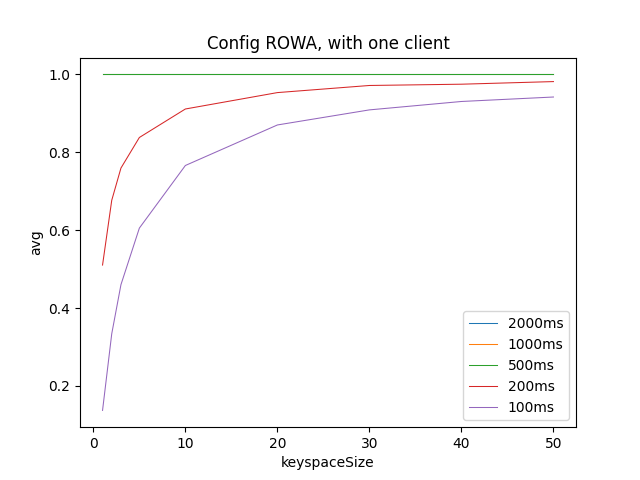

The table this chart was drawn from, first rows:
, experiment, run, clientsNumber, putInterval, keyspaceSize, avg, putRequests, avgCommitedPut
0, ROWA, 0, 1, 2000ms, 50, 1.0, 1800, 1800
1, ROWA, 1, 1, 2000ms, 40, 1.0, 1800, 1800
2, ROWA, 2, 1, 2000ms, 30, 1.0, 1800, 1800
3, ROWA, 3, 1, 2000ms, 20, 1.0, 1800, 1800
4, ROWA, 4, 1, 2000ms, 10, 1.0, 1800, 1800
5, ROWA, 5, 1, 2000ms, 5, 1.0, 1800, 1800
6, ROWA, 6, 1, 2000ms, 3, 1.0, 1800, 1800
7, ROWA, 7, 1, 2000ms, 2, 1.0, 1800, 1800
8, ROWA, 8, 1, 2000ms, 1, 1.0, 1800, 1800
9, ROWA, 9, 1, 1000ms, 50, 1.0, 3600, 3600
10, ROWA, 10, 1, 1000ms, 40, 1.0, 3600, 3600
11, ROWA, 11, 1, 1000ms, 30, 1.0, 3600, 3600
12, ROWA, 12, 1, 1000ms, 20, 1.0, 3600, 3600
13, ROWA, 13, 1, 1000ms, 10, 1.0, 3600, 3600
14, ROWA, 14, 1, 1000ms, 5, 1.0, 3600, 3600
15, ROWA, 15, 1, 1000ms, 3, 1.0, 3600, 3600
16, ROWA, 16, 1, 1000ms, 2, 1.0, 3600, 3600
17, ROWA, 17, 1, 1000ms, 1, 1.0, 3600, 3600
18, ROWA, 18, 1, 500ms, 50, 1.0, 7200, 7200
19, ROWA, 19, 1, 500ms, 40, 1.0, 7200, 7200
20, ROWA, 20, 1, 500ms, 30, 1.0, 7200, 7200
21, ROWA, 21, 1, 500ms, 20, 1.0, 7200, 7200
22, ROWA, 22, 1, 500ms, 10, 1.0, 7200, 7200
23, ROWA, 23, 1, 500ms, 5, 1.0, 7200, 7200
24, ROWA, 24, 1, 500ms, 3, 1.0, 7200, 7200
25, ROWA, 25, 1, 500ms, 2, 1.0, 7200, 7200
26, ROWA, 26, 1, 500ms, 1, 1.0, 7200, 7200
27, ROWA, 27, 1, 300ms, 50, 0.9902, 12000, 11882
28, ROWA, 28, 1, 300ms, 40, 0.9872, 12000, 11847
29, ROWA, 29, 1, 300ms, 30, 0.9857, 12000, 11828
30, ROWA, 30, 1, 300ms, 20, 0.9756, 12000, 11707
31, ROWA, 31, 1, 300ms, 10, 0.9547, 12000, 11457
32, ROWA, 32, 1, 300ms, 5, 0.9123, 12000, 10948
33, ROWA, 33, 1, 300ms, 3, 0.8604, 12000, 10325
34, ROWA, 34, 1, 300ms, 2, 0.8004, 12000, 9605
35, ROWA, 35, 1, 300ms, 1, 0.6505, 12000, 7806
36, ROWA, 36, 1, 200ms, 50, 0.9816, 18000, 17668
37, ROWA, 37, 1, 200ms, 40, 0.9748, 18000, 17547
38, ROWA, 38, 1, 200ms, 30, 0.9716, 18000, 17488
39, ROWA, 39, 1, 200ms, 20, 0.9533, 18000, 17159
40, ROWA, 40, 1, 200ms, 10, 0.9112, 18000, 16401
41, ROWA, 41, 1, 200ms, 5, 0.838, 18000, 15084
42, ROWA, 42, 1, 200ms, 3, 0.7596, 18000, 13672
43, ROWA, 43, 1, 200ms, 2, 0.6768, 18000, 12183
44, ROWA, 44, 1, 200ms, 1, 0.5105, 18000, 9189
45, ROWA, 45, 1, 100ms, 50, 0.9419, 36000, 33910
46, ROWA, 46, 1, 100ms, 40, 0.9305, 36000, 33497
47, ROWA, 47, 1, 100ms, 30, 0.9089, 36000, 32720
48, ROWA, 48, 1, 100ms, 20, 0.8702, 36000, 31326
49, ROWA, 49, 1, 100ms, 10, 0.7661, 36000, 27580
50, ROWA, 50, 1, 100ms, 5, 0.6053, 36000, 21792
51, ROWA, 51, 1, 100ms, 3, 0.4601, 36000, 16565
52, ROWA, 52, 1, 100ms, 2, 0.3341, 36000, 12029
53, ROWA, 53, 1, 100ms, 1, 0.1373, 36000, 4943
